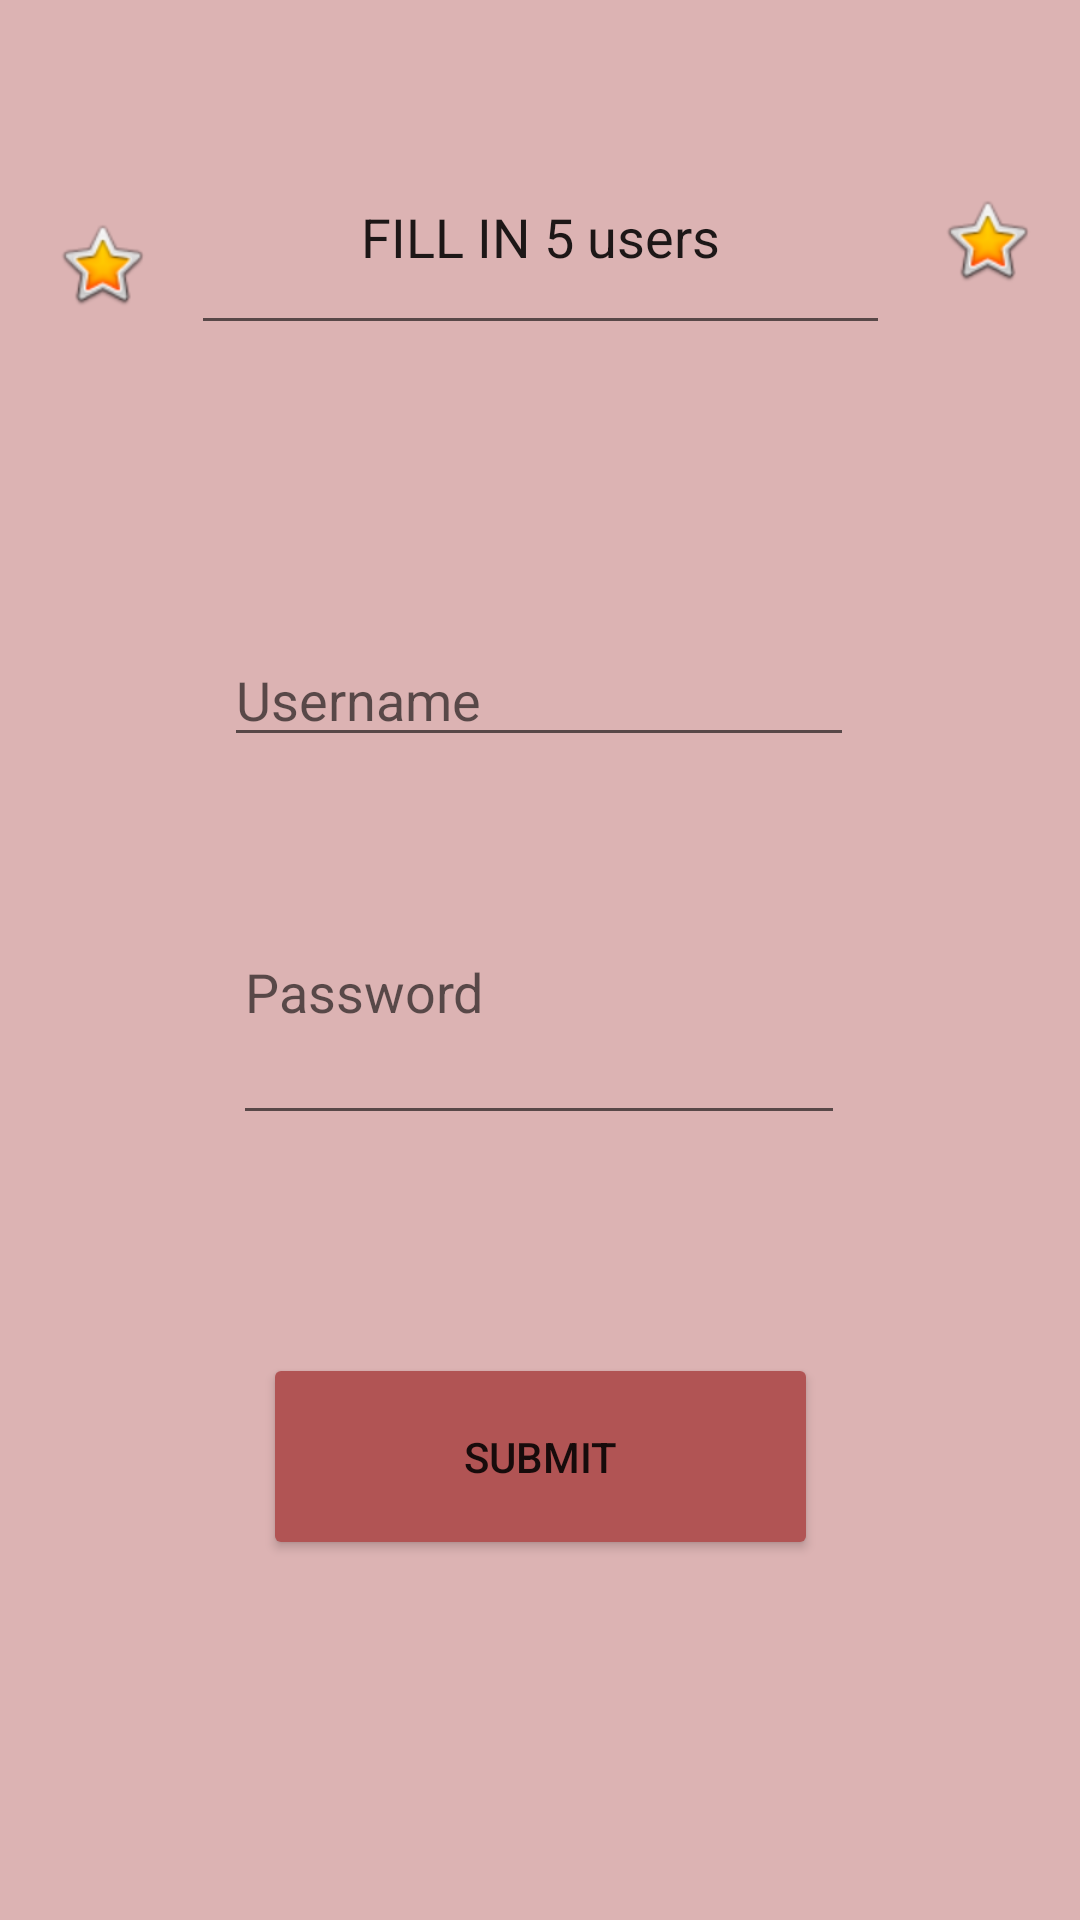

Reconstruct the res/layout file that produces this screen, plus the resources it refers to.
<!-- AndroidManifest.xml: application theme Theme.Firebase -->
<!-- res/layout/activity_main.xml -->
<?xml version="1.0" encoding="utf-8"?>
<androidx.constraintlayout.widget.ConstraintLayout xmlns:android="http://schemas.android.com/apk/res/android"
    xmlns:app="http://schemas.android.com/apk/res-auto"
    xmlns:tools="http://schemas.android.com/tools"
    android:layout_width="match_parent"
    android:layout_height="match_parent"
    android:background="#DCB3B3"
    android:scaleX="1"
    android:scaleY="1"
    tools:context=".MainActivity"
    tools:layout_editor_absoluteX="15dp"
    tools:layout_editor_absoluteY="76dp">

    <ImageView
        android:id="@+id/imageView2"
        android:layout_width="wrap_content"
        android:layout_height="wrap_content"
        android:layout_marginTop="64dp"
        app:layout_constraintEnd_toEndOf="parent"
        app:layout_constraintHorizontal_bias="0.526"
        app:layout_constraintStart_toEndOf="@+id/InfoText"
        app:layout_constraintTop_toTopOf="parent"
        app:srcCompat="@android:drawable/btn_star_big_on" />

    <ImageView
        android:id="@+id/imageView"
        android:layout_width="wrap_content"
        android:layout_height="wrap_content"
        android:layout_marginTop="72dp"
        app:layout_constraintEnd_toStartOf="@+id/InfoText"
        app:layout_constraintHorizontal_bias="0.566"
        app:layout_constraintStart_toStartOf="parent"
        app:layout_constraintTop_toTopOf="parent"
        app:srcCompat="@android:drawable/btn_star_big_on" />

    <EditText
        android:id="@+id/InfoText"
        style="@style/Widget.AppCompat.AutoCompleteTextView"
        android:layout_width="233dp"
        android:layout_height="75dp"
        android:layout_marginTop="40dp"
        android:ems="10"
        android:inputType="textPersonName"
        android:text="FILL IN 5 users"
        android:textAlignment="center"
        app:layout_constraintEnd_toEndOf="parent"
        app:layout_constraintStart_toStartOf="parent"
        app:layout_constraintTop_toTopOf="parent" />

    <EditText
        android:id="@+id/username"
        android:layout_width="wrap_content"
        android:layout_height="wrap_content"
        android:layout_marginTop="96dp"
        android:ems="10"
        android:gravity="start|top"
        android:hint="Username"
        android:inputType="textMultiLine"
        app:layout_constraintEnd_toEndOf="parent"
        app:layout_constraintHorizontal_bias="0.497"
        app:layout_constraintStart_toStartOf="parent"
        app:layout_constraintTop_toBottomOf="@+id/InfoText" />

    <EditText
        android:id="@+id/password"
        android:layout_width="204dp"
        android:layout_height="70dp"
        android:layout_marginTop="56dp"
        android:ems="10"
        android:gravity="start|top"
        android:hint="Password"
        android:inputType="textMultiLine"
        app:layout_constraintEnd_toEndOf="parent"
        app:layout_constraintHorizontal_bias="0.497"
        app:layout_constraintStart_toStartOf="parent"
        app:layout_constraintTop_toBottomOf="@+id/username" />

    <Button
        android:id="@+id/button"
        android:layout_width="185dp"
        android:layout_height="69dp"
        android:layout_marginBottom="120dp"
        android:backgroundTint="#B15454"
        android:text="Submit"
        app:layout_constraintBottom_toBottomOf="parent"
        app:layout_constraintEnd_toEndOf="parent"
        app:layout_constraintStart_toStartOf="parent" />
</androidx.constraintlayout.widget.ConstraintLayout>
<!-- resources referenced by this layout -->
<resources>
  <style name="Theme.Firebase" parent="Theme.MaterialComponents.DayNight.DarkActionBar">
          
          <item name="colorPrimary">@color/purple_500</item>
          <item name="colorPrimaryVariant">@color/purple_700</item>
          <item name="colorOnPrimary">@color/white</item>
          
          <item name="colorSecondary">@color/teal_200</item>
          <item name="colorSecondaryVariant">@color/teal_700</item>
          <item name="colorOnSecondary">@color/black</item>
          
          <item name="android:statusBarColor">?attr/colorPrimaryVariant</item>
          
      </style>
  <!-- not gathered from this repository: default colours our renderer supplied (Android Studio template values) -->
  <color name="purple_500">#FF6200EE</color>
  <color name="purple_700">#FF3700B3</color>
  <color name="teal_200">#FF03DAC5</color>
  <color name="teal_700">#FF018786</color>
  <color name="black">#FF000000</color>
  <color name="white">#FFFFFFFF</color>
</resources>
